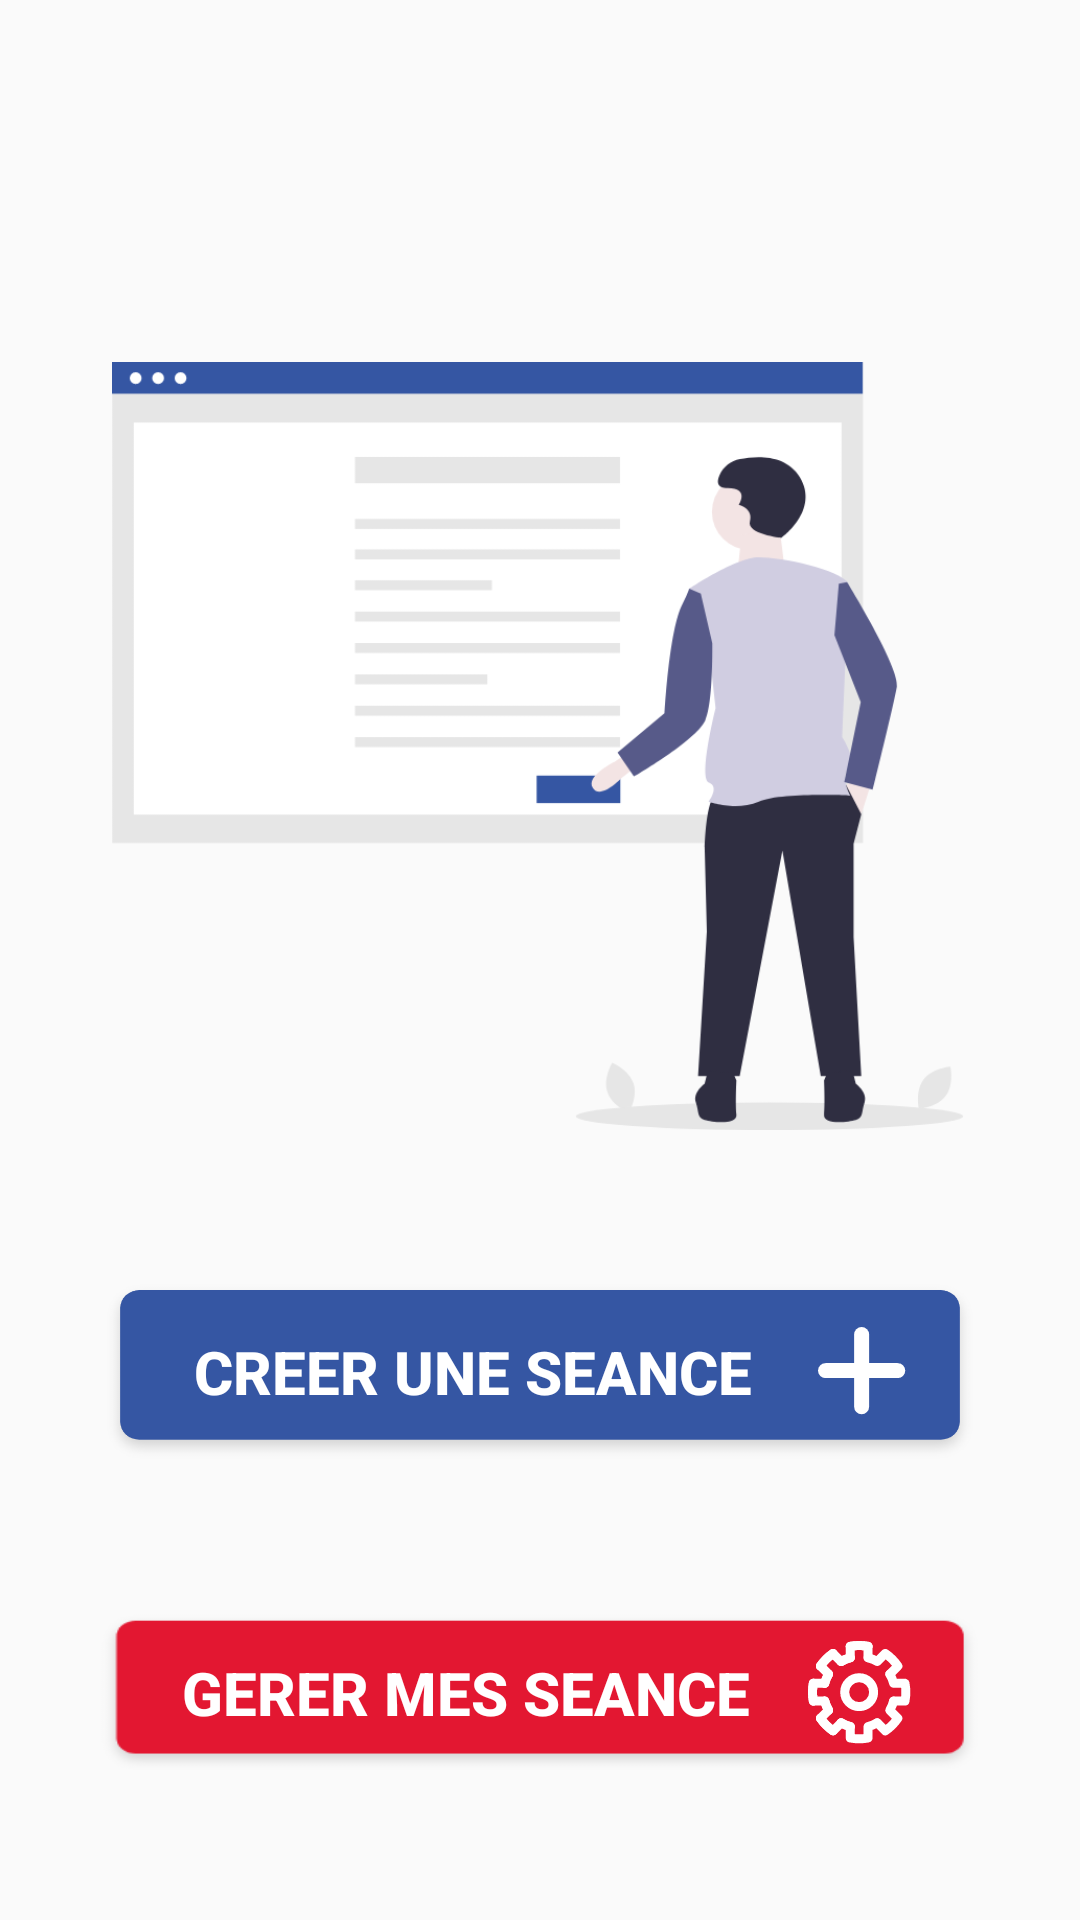

Produce the Android XML layout that renders to this screen, including the resource entries it uses.
<!-- AndroidManifest.xml: application theme Theme.AppCompat.Light.NoActionBar -->
<!-- res/layout/activity_prof_accueil.xml -->
<?xml version="1.0" encoding="utf-8"?>
<androidx.constraintlayout.widget.ConstraintLayout xmlns:android="http://schemas.android.com/apk/res/android"
    xmlns:app="http://schemas.android.com/apk/res-auto"
    xmlns:tools="http://schemas.android.com/tools"
    android:layout_width="match_parent"
    android:layout_height="match_parent"
    tools:context=".ProfAccueilActivity">
    <include
        android:id="@+id/constraintLayout4"
        android:layout_width="match_parent"
        android:layout_height="?attr/actionBarSize"
        android:orientation="horizontal"
        android:padding="10dp"
        app:layout_constraintBottom_toBottomOf="parent"
        app:layout_constraintEnd_toEndOf="parent"
        app:layout_constraintStart_toStartOf="parent"
        app:layout_constraintTop_toTopOf="parent"
        app:layout_constraintVertical_bias="0.0"
        layout="@layout/tool_bor"/>

    <androidx.constraintlayout.widget.ConstraintLayout
        android:id="@+id/constraintLayout3"
        android:layout_width="match_parent"
        android:layout_height="wrap_content"
        android:layout_marginTop="16dp"
        app:layout_constraintBottom_toTopOf="@+id/assister_btn"
        app:layout_constraintEnd_toEndOf="parent"
        app:layout_constraintStart_toStartOf="parent"
        app:layout_constraintTop_toBottomOf="@+id/constraintLayout4">

        <ImageView
            android:id="@+id/imageView8"
            android:layout_width="284dp"
            android:layout_height="258dp"
            app:layout_constraintBottom_toBottomOf="parent"
            app:layout_constraintEnd_toEndOf="parent"
            app:layout_constraintHorizontal_bias="0.492"
            app:layout_constraintStart_toStartOf="parent"
            app:layout_constraintTop_toTopOf="parent"
            app:layout_constraintVertical_bias="1.0"
            app:srcCompat="@drawable/groupe_94"
            android:contentDescription="@string/contenu" />

    </androidx.constraintlayout.widget.ConstraintLayout>

    <Button
        android:id="@+id/assister_btn"
        android:layout_width="294dp"
        android:layout_height="63dp"
        android:background="@drawable/rectangle_11"
        android:drawableRight="@drawable/groupe_36"
        android:drawableEnd="@drawable/groupe_36"
        android:paddingRight="25dp"
        android:paddingEnd="25dp"
        android:paddingStart="10dp"
        android:paddingLeft="10dp"

        android:onClick="onClickProfCreer"
        android:text="@string/creer_une_seance"
        android:textColor="@color/design_default_color_background"
        android:textSize="20sp"
        android:textStyle="bold"

        app:layout_constraintBottom_toTopOf="@+id/ressources_btn"
        app:layout_constraintEnd_toEndOf="parent"
        app:layout_constraintStart_toStartOf="parent"
        app:layout_constraintTop_toBottomOf="@+id/constraintLayout3"
        />

    <Button
        android:id="@+id/ressources_btn"
        android:layout_width="297dp"
        android:layout_height="56dp"
        android:layout_gravity="center"
        android:background="@drawable/rectangle_119_1"

        android:drawableRight="@drawable/groupe_90"
        android:drawableEnd="@drawable/groupe_90"
        android:paddingRight="25dp"
        android:paddingEnd="25dp"
        android:paddingStart="10dp"
        android:paddingLeft="10dp"

        android:onClick="onClickProfFiliere"
        android:text="@string/gerer_mes_seance"
        android:textAllCaps="false"
        android:textColor="@color/whitecolor"
        android:textSize="20sp"
        android:textStyle="bold"
        app:layout_constraintBottom_toBottomOf="parent"
        app:layout_constraintTop_toBottomOf="@+id/assister_btn"
        app:layout_constraintEnd_toEndOf="parent"
        app:layout_constraintStart_toStartOf="parent" />


</androidx.constraintlayout.widget.ConstraintLayout>
<!-- res/layout/tool_bor.xml (included above) -->
<?xml version="1.0" encoding="utf-8"?>
<androidx.appcompat.widget.Toolbar
    xmlns:android="http://schemas.android.com/apk/res/android"
    xmlns:app="http://schemas.android.com/apk/res-auto"
    android:layout_width="match_parent"
    xmlns:tools="http://schemas.android.com/tools"
    android:layout_height="match_parent">
    <TextView
        android:id="@+id/textView"
        android:layout_width="wrap_content"
        android:layout_height="37dp"
        android:layout_gravity="center"
        android:gravity="center"
        android:textColor="@color/white"
        android:textSize="20sp"
        android:textStyle="bold"
        app:layout_constraintBottom_toBottomOf="parent"
        app:layout_constraintEnd_toEndOf="parent"
        app:layout_constraintStart_toStartOf="parent"
        app:layout_constraintTop_toTopOf="parent" />

    <ImageView
        android:id="@+id/GoBackIcon"
        android:layout_width="24dp"
        android:layout_height="24dp"
        android:contentDescription="@string/back"
        android:onClick="goback"
        app:layout_constraintBottom_toBottomOf="parent"
        app:layout_constraintEnd_toStartOf="@+id/textView"
        app:layout_constraintStart_toStartOf="parent"
        app:layout_constraintTop_toTopOf="parent"
         />
</androidx.appcompat.widget.Toolbar>
<!-- resources referenced by this layout -->
<resources>
  <color name="white">#FFFFFF</color>
  <color name="whitecolor">#fff</color>
  <!-- drawable groupe_36: png bitmap (drawable-hdpi, 514 bytes) -->
  <!-- drawable groupe_90: png bitmap (drawable-hdpi, 1766 bytes) -->
  <!-- drawable groupe_94: png bitmap (drawable-hdpi, 16479 bytes) -->
  <!-- drawable rectangle_11: png bitmap (drawable-xhdpi, 5471 bytes) -->
  <!-- drawable rectangle_119_1: png bitmap (drawable-hdpi, 3553 bytes) -->
  <string name="back">back</string>
  <string name="contenu">Contenu</string>
  <string name="creer_une_seance">CREER UNE SEANCE</string>
  <string name="gerer_mes_seance">GERER MES SEANCE</string>
</resources>
